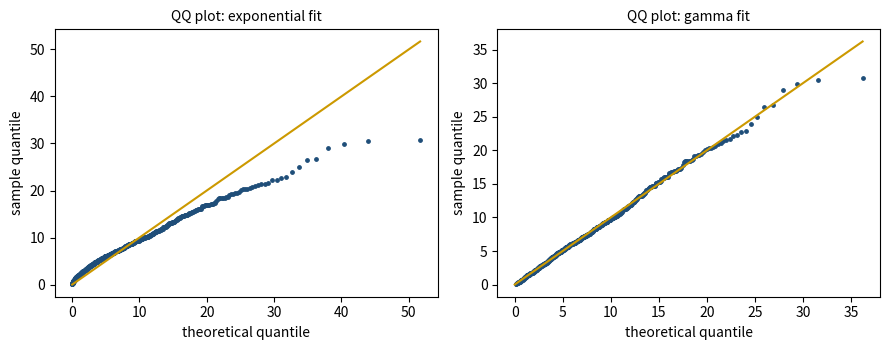

Write the Python code that produced this figure.
# DEP 803 -- Chapter 5: Common Distributions in Data Science and Econometrics
# Model checking: fit candidate duration models with .fit, compare AIC, QQ plots
# (c) 2026 Stephen E. Moore. MIT Licence.
import numpy as np
import matplotlib.pyplot as plt
from scipy import stats

rng = np.random.default_rng(803)
# simulated unemployment spells (months) from a gamma model with shape 1.8
spells = stats.gamma(a=1.8, scale=4.0).rvs(800, random_state=rng)

cands = {"exponential": stats.expon, "gamma": stats.gamma,
         "Weibull": stats.weibull_min, "log-normal": stats.lognorm}
fits = {}
print(f"{'model':12s}{'params (shape, loc, scale)':>34s}{'loglik':>10s}{'AIC':>9s}")
for name, fam in cands.items():
    par = fam.fit(spells, floc=0)           # MLE with location fixed at 0
    ll = fam.logpdf(spells, *par).sum()
    kpar = len(par) - 1                     # loc was not estimated
    fits[name] = fam(*par)
    ps = ", ".join(f"{v:.3f}" for v in par)
    print(f"{name:12s}{ps:>34s}{ll:10.1f}{2 * kpar - 2 * ll:9.1f}")

ks = stats.kstest(spells, fits["exponential"].cdf)
print(f"KS test vs fitted exponential: D = {ks.statistic:.3f}, "
      f"p = {ks.pvalue:.2g} (nominal: params were estimated)")

fig, axes = plt.subplots(1, 2, figsize=(9, 3.6))
pr = (np.arange(1, len(spells) + 1) - 0.5) / len(spells)
xs = np.sort(spells)
for ax, name in zip(axes, ["exponential", "gamma"]):
    q = fits[name].ppf(pr)
    ax.scatter(q, xs, s=6, color="#1f4e79")
    lim = [0, max(q.max(), xs.max())]
    ax.plot(lim, lim, color="#cc9900", lw=1.5)
    ax.set_title(f"QQ plot: {name} fit", fontsize=10)
    ax.set_xlabel("theoretical quantile")
    ax.set_ylabel("sample quantile")
fig.tight_layout()
plt.savefig("ch05_qqplots.pdf", bbox_inches="tight")
